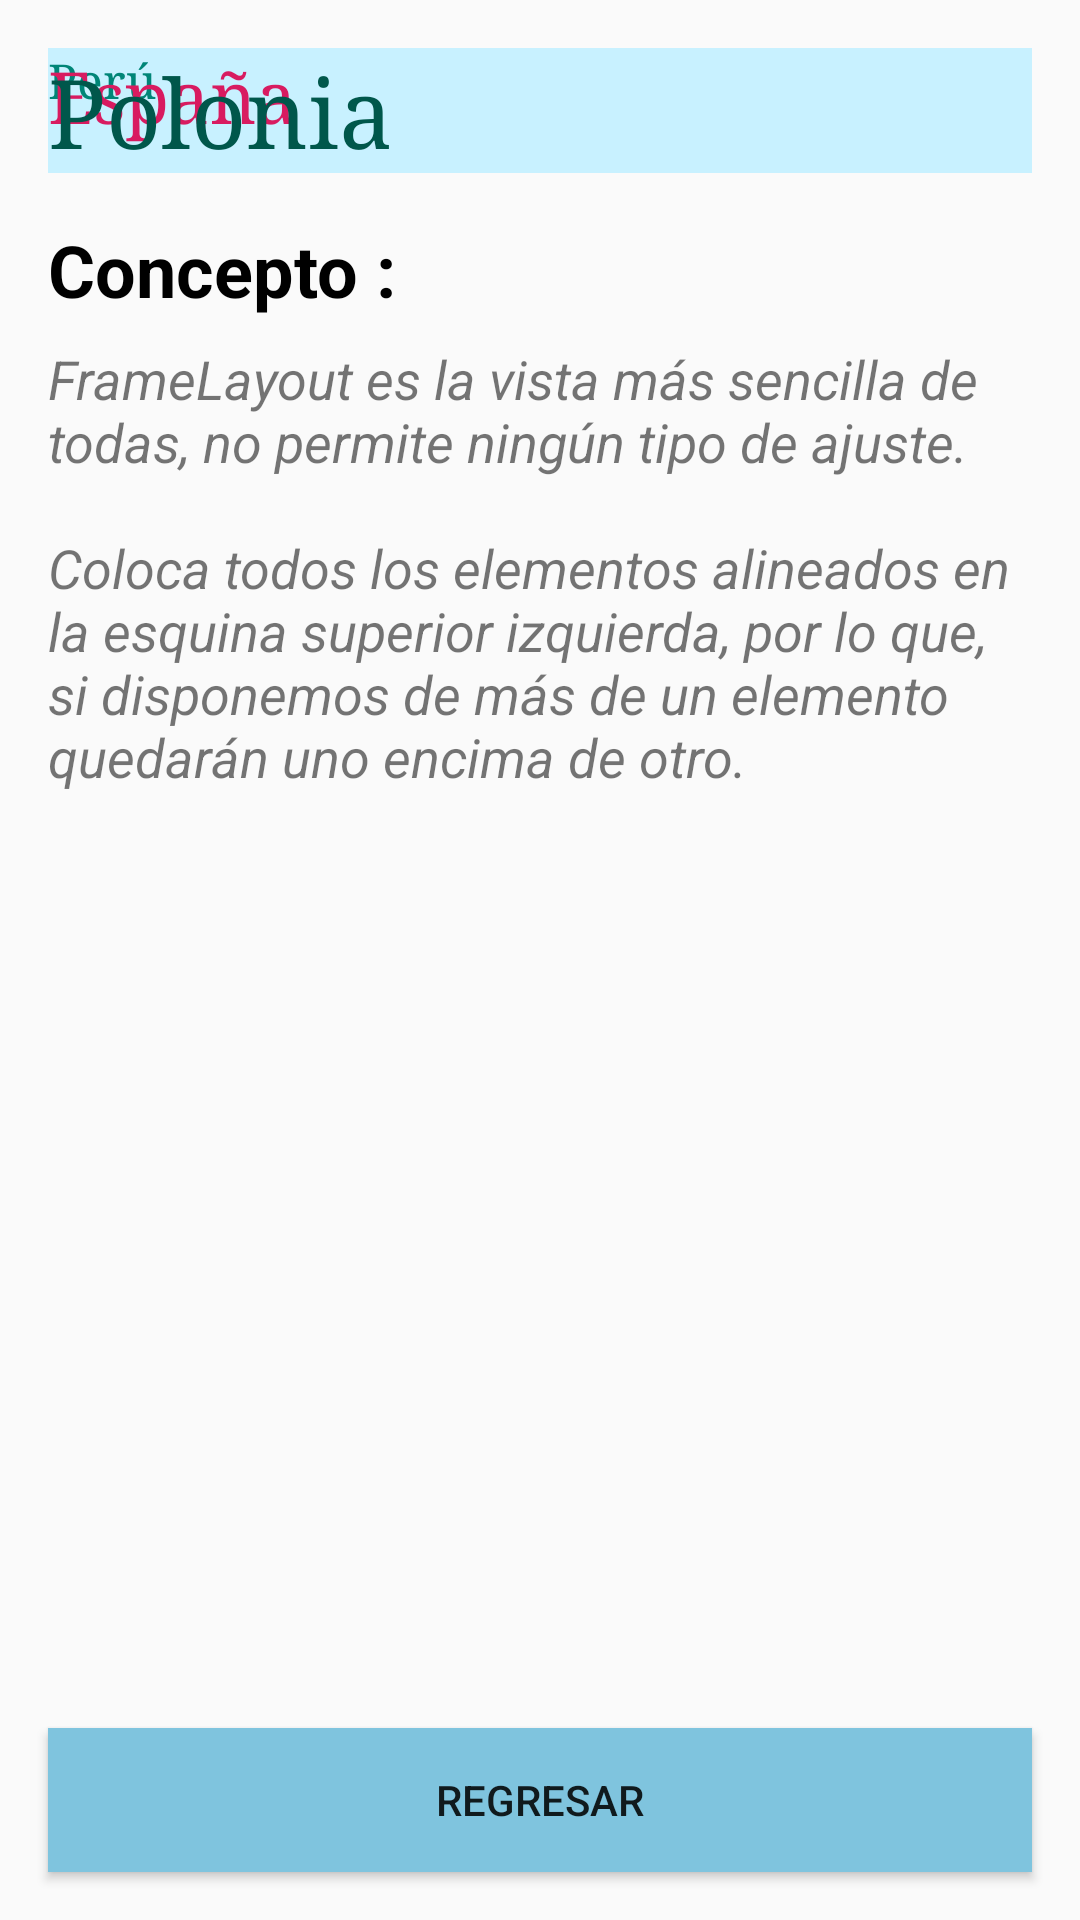

Android layout source for this screen:
<!-- AndroidManifest.xml: application theme AppTheme -->
<!-- res/layout/activity_framelayout.xml -->
<?xml version="1.0" encoding="utf-8"?>
<androidx.constraintlayout.widget.ConstraintLayout
    xmlns:android="http://schemas.android.com/apk/res/android"
    xmlns:app="http://schemas.android.com/apk/res-auto"
    android:layout_width="match_parent"
    android:layout_height="match_parent">

    <FrameLayout
        android:id="@+id/frameLayout"
        android:layout_width="match_parent"
        android:layout_height="wrap_content"
        android:layout_marginStart="16dp"
        android:layout_marginTop="16dp"
        android:layout_marginEnd="16dp"
        android:background="@color/colorFondo"
        app:layout_constraintEnd_toEndOf="parent"
        app:layout_constraintStart_toStartOf="parent"
        app:layout_constraintTop_toTopOf="parent">

        <TextView
            android:id="@+id/idTvTexto1"
            style="@style/formatoTextoTitulo.textViewPeru" />

        <TextView
            android:id="@+id/idTvTexto2"
            style="@style/formatoTextoTitulo.textViewEspana" />

        <TextView
            android:id="@+id/idTvTexto3"
            style="@style/formatoTextoTitulo.textViewPolonia" />
    </FrameLayout>

    <TextView
        android:id="@+id/idTvConcepto"
        android:layout_width="wrap_content"
        android:layout_height="wrap_content"
        android:layout_marginStart="16dp"
        android:layout_marginTop="16dp"
        android:text="@string/txt_concepto"
        android:textColor="@color/colorNegro"
        android:textSize="24sp"
        android:textStyle="bold"
        app:layout_constraintStart_toStartOf="parent"
        app:layout_constraintTop_toBottomOf="@+id/frameLayout" />

    <ScrollView
        android:id="@+id/scrollView"
        android:layout_width="0dp"
        android:layout_height="0dp"
        android:layout_marginStart="16dp"
        android:layout_marginTop="8dp"
        android:layout_marginEnd="16dp"
        android:layout_marginBottom="16dp"
        app:layout_constraintBottom_toTopOf="@+id/idBtnRegresar"
        app:layout_constraintEnd_toEndOf="parent"
        app:layout_constraintHorizontal_bias="0.0"
        app:layout_constraintStart_toStartOf="parent"
        app:layout_constraintTop_toBottomOf="@+id/idTvConcepto">

        <FrameLayout
            android:layout_width="match_parent"
            android:layout_height="wrap_content">

            <TextView
                android:id="@+id/idTvFrameLayout"
                style="@style/anchoAlto.tvComentario"
                android:text="@string/tvFrameLayout" />
        </FrameLayout>
    </ScrollView>

    <Button
        android:id="@+id/idBtnRegresar"
        style="@style/anchoAlto.buttonRegresar"
        android:layout_marginStart="16dp"
        android:layout_marginEnd="16dp"
        android:layout_marginBottom="16dp"
        app:layout_constraintBottom_toBottomOf="parent"
        app:layout_constraintEnd_toEndOf="parent"
        app:layout_constraintStart_toStartOf="parent" />

</androidx.constraintlayout.widget.ConstraintLayout>
<!-- resources referenced by this layout -->
<resources>
  <color name="colorFondo">#c8f1ff</color>
  <color name="colorNegro">#000000</color>
  <string name="tvFrameLayout">FrameLayout es la vista más sencilla de todas, no permite ningún tipo de ajuste.\n\nColoca todos los elementos alineados en la esquina superior izquierda, por lo que, si disponemos de más de un elemento quedarán uno encima de otro.</string>
  <string name="txt_concepto">Concepto :</string>
  
      // TEXTO DE LOS BOTONES
  <style name="anchoAlto.buttonRegresar">
          <item name="android:background">@color/colorFondoCardView</item>
          <item name="android:text">@string/txt_Regresar</item>
      </style>
  <style name="anchoAlto.tvComentario">
          <item name="android:inputType">textMultiLine</item>
          <item name="android:singleLine">false</item>
          <item name="android:textSize">18sp</item>
          <item name="android:textStyle">italic</item>
      </style>
  <style name="formatoTextoTitulo.textViewEspana">
          <item name="android:text">@string/txt_Espana</item>
          <item name="android:textColor">#d81b60</item>
          <item name="android:textSize">24sp</item>
          <item name="android:gravity">center</item>
      </style>
  <style name="formatoTextoTitulo.textViewPeru">
          <item name="android:text">@string/txt_Peru</item>
          <item name="android:textColor">#008577</item>
          <item name="android:textSize">16sp</item>
          <item name="android:gravity">center</item>
      </style>
  <style name="formatoTextoTitulo.textViewPolonia">
          <item name="android:text">@string/txt_Polonia</item>
          <item name="android:textColor">#00574B</item>
          <item name="android:textSize">32sp</item>
          <item name="android:gravity">center</item>
      </style>
  <style name="AppTheme" parent="Theme.AppCompat.Light.DarkActionBar">
          
          <item name="colorPrimary">@color/colorPrimary</item>
          <item name="colorPrimaryDark">@color/colorPrimaryDark</item>
          <item name="colorAccent">@color/colorAccent</item>
      </style>
  <color name="colorFondoCardView">#7fc4de</color>
  <string name="txt_Regresar">Regresar</string>
  <string name="txt_Espana">España</string>
  <string name="txt_Peru">Perú</string>
  <string name="txt_Polonia">Polonia</string>
  <color name="colorPrimary">#03A9F4</color>
  <color name="colorPrimaryDark">#2196F3</color>
  <color name="colorAccent">#03A9F4</color>
</resources>
